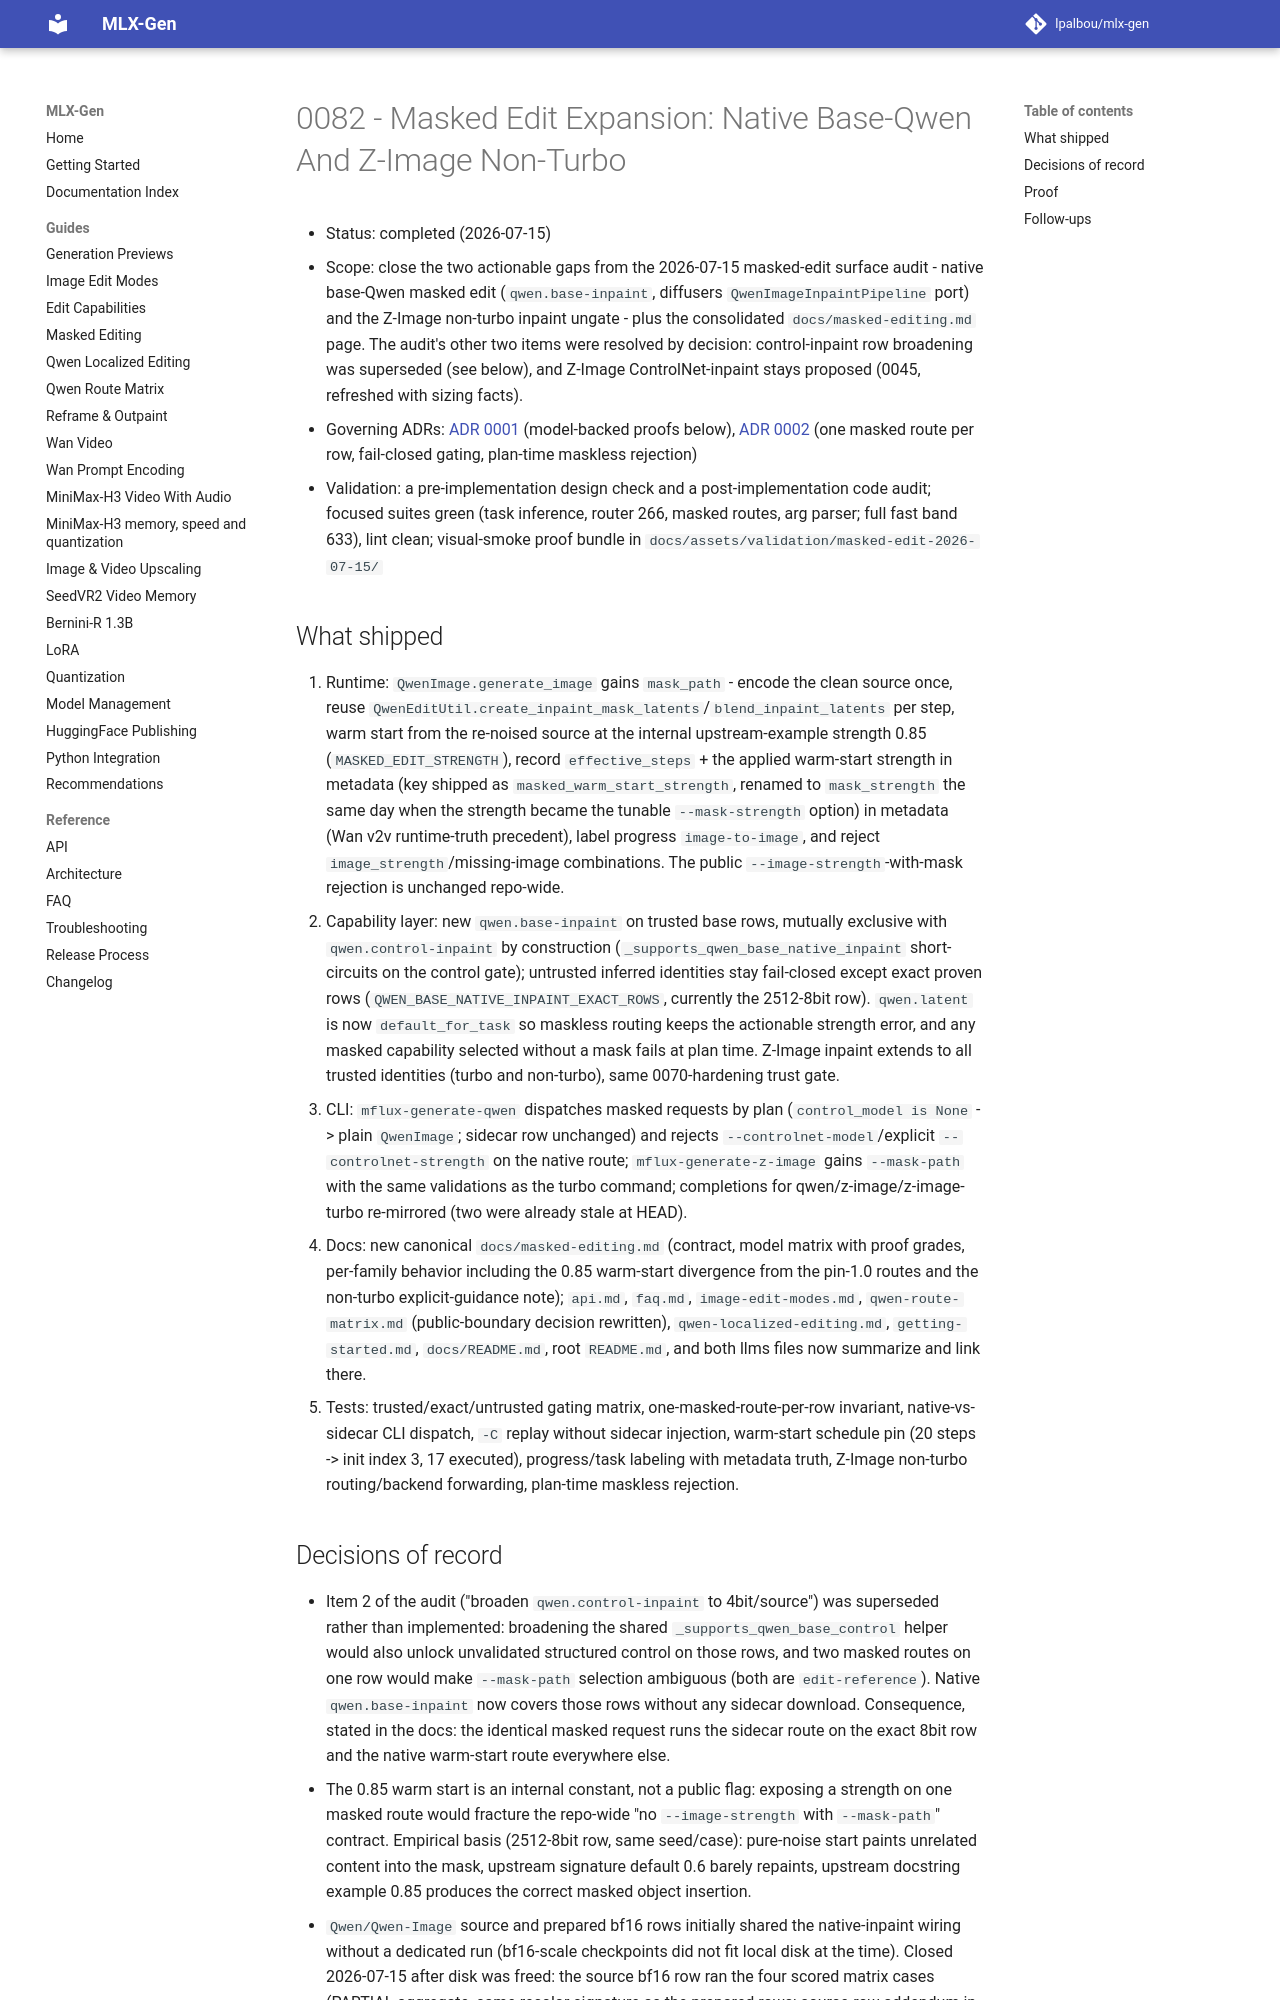

repository: lpalbou/mlx-gen · page: backlog/completed/0082_masked_edit_expansion_qwen_zimage/index.html · generator: mkdocs

# 0082 - Masked Edit Expansion: Native Base-Qwen And Z-Image Non-Turbo

- Status: completed (2026-07-15)
- Scope: close the two actionable gaps from the 2026-07-15 masked-edit surface audit -
  native base-Qwen masked edit (`qwen.base-inpaint`, diffusers `QwenImageInpaintPipeline`
  port) and the Z-Image non-turbo inpaint ungate - plus the consolidated
  `docs/masked-editing.md` page. The audit's other two items were resolved by decision:
  control-inpaint row broadening was superseded (see below), and Z-Image ControlNet-inpaint
  stays proposed (0045, refreshed with sizing facts).
- Governing ADRs: [ADR 0001](../../adr/0001_runtime_smoke_validation_for_model_routes.md)
  (model-backed proofs below), [ADR 0002](../../adr/0002_no_silent_automatic_fallbacks.md)
  (one masked route per row, fail-closed gating, plan-time maskless rejection)
- Validation: a pre-implementation design check and a post-implementation code
  audit; focused suites green (task inference, router 266,
  masked routes, arg parser; full fast band 633), lint clean; visual-smoke proof bundle in
  `docs/assets/validation/masked-edit-2026-07-15/`

## What shipped

1. Runtime: `QwenImage.generate_image` gains `mask_path` - encode the clean source once,
   reuse `QwenEditUtil.create_inpaint_mask_latents`/`blend_inpaint_latents` per step, warm
   start from the re-noised source at the internal upstream-example strength 0.85
   (`MASKED_EDIT_STRENGTH`), record `effective_steps` + the applied warm-start strength in
   metadata (key shipped as `masked_warm_start_strength`, renamed to `mask_strength` the same
   day when the strength became the tunable `--mask-strength` option) in
   metadata (Wan v2v runtime-truth precedent), label progress `image-to-image`, and reject
   `image_strength`/missing-image combinations. The public `--image-strength`-with-mask
   rejection is unchanged repo-wide.
2. Capability layer: new `qwen.base-inpaint` on trusted base rows, mutually exclusive with
   `qwen.control-inpaint` by construction (`_supports_qwen_base_native_inpaint` short-circuits
   on the control gate); untrusted inferred identities stay fail-closed except exact proven
   rows (`QWEN_BASE_NATIVE_INPAINT_EXACT_ROWS`, currently the 2512-8bit row). `qwen.latent`
   is now `default_for_task` so maskless routing keeps the actionable strength error, and any
   masked capability selected without a mask fails at plan time. Z-Image inpaint extends to
   all trusted identities (turbo and non-turbo), same 0070-hardening trust gate.
3. CLI: `mflux-generate-qwen` dispatches masked requests by plan (`control_model is None` ->
   plain `QwenImage`; sidecar row unchanged) and rejects `--controlnet-model`/explicit
   `--controlnet-strength` on the native route; `mflux-generate-z-image` gains `--mask-path`
   with the same validations as the turbo command; completions for qwen/z-image/z-image-turbo
   re-mirrored (two were already stale at HEAD).
4. Docs: new canonical `docs/masked-editing.md` (contract, model matrix with proof grades,
   per-family behavior including the 0.85 warm-start divergence from the pin-1.0 routes and
   the non-turbo explicit-guidance note); `api.md`, `faq.md`, `image-edit-modes.md`,
   `qwen-route-matrix.md` (public-boundary decision rewritten), `qwen-localized-editing.md`,
   `getting-started.md`, `docs/README.md`, root `README.md`, and both llms files now
   summarize and link there.
5. Tests: trusted/exact/untrusted gating matrix, one-masked-route-per-row invariant,
   native-vs-sidecar CLI dispatch, `-C` replay without sidecar injection, warm-start schedule
   pin (20 steps -> init index 3, 17 executed), progress/task labeling with metadata truth,
   Z-Image non-turbo routing/backend forwarding, plan-time maskless rejection.
